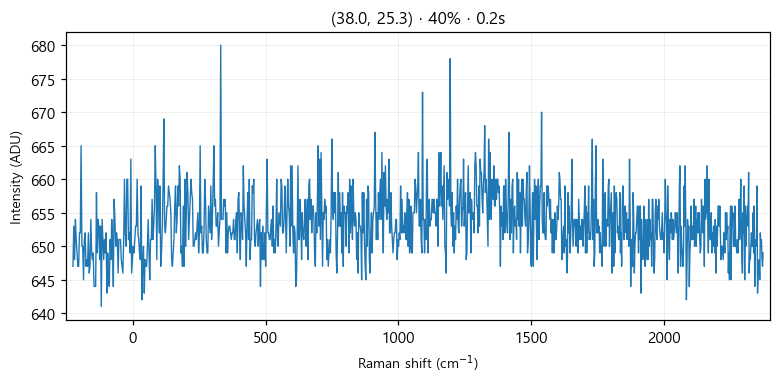

Values plotted in this chart, from the file beside it:
# laser_power_pct, 40
# exposure_time, 0.2
# laser_nm, 532
# mode, single
pixel, raman_shift_cm-1, wavelength_nm, intensity
0, -224.9, 525.7, 647
1, -221.9, 525.8, 653
2, -218.8, 525.9, 648
3, -215.7, 526, 654
4, -212.7, 526.1, 651
5, -209.6, 526.2, 649
6, -206.6, 526.2, 647
7, -203.5, 526.3, 647
8, -200.4, 526.4, 652
9, -197.4, 526.5, 652
10, -194.3, 526.6, 665
11, -191.3, 526.7, 650
12, -188.2, 526.7, 650
13, -185.2, 526.8, 645
14, -182.1, 526.9, 651
15, -179.1, 527, 652
16, -176, 527.1, 647
17, -173, 527.2, 648
18, -169.9, 527.3, 647
19, -166.9, 527.3, 652
20, -163.8, 527.4, 646
21, -160.8, 527.5, 647
22, -157.7, 527.6, 654
23, -154.7, 527.7, 649
24, -151.6, 527.8, 648
25, -148.6, 527.8, 649
26, -145.6, 527.9, 644
27, -142.5, 528, 644
28, -139.5, 528.1, 644
29, -136.5, 528.2, 658
30, -133.4, 528.3, 649
31, -130.4, 528.4, 654
32, -127.4, 528.4, 653
33, -124.3, 528.5, 648
34, -121.3, 528.6, 653
35, -118.3, 528.7, 641
36, -115.3, 528.8, 654
37, -112.2, 528.9, 651
38, -109.2, 528.9, 648
39, -106.2, 529, 651
40, -103.2, 529.1, 649
41, -100.1, 529.2, 652
42, -97.13, 529.3, 643
43, -94.11, 529.4, 649
44, -91.09, 529.5, 645
45, -88.08, 529.5, 644
46, -85.06, 529.6, 651
47, -82.05, 529.7, 648
48, -79.04, 529.8, 654
49, -76.03, 529.9, 651
50, -73.02, 530, 644
51, -70.01, 530, 657
52, -67, 530.1, 654
53, -64, 530.2, 650
54, -60.99, 530.3, 652
55, -57.99, 530.4, 651
... 968 more rows
